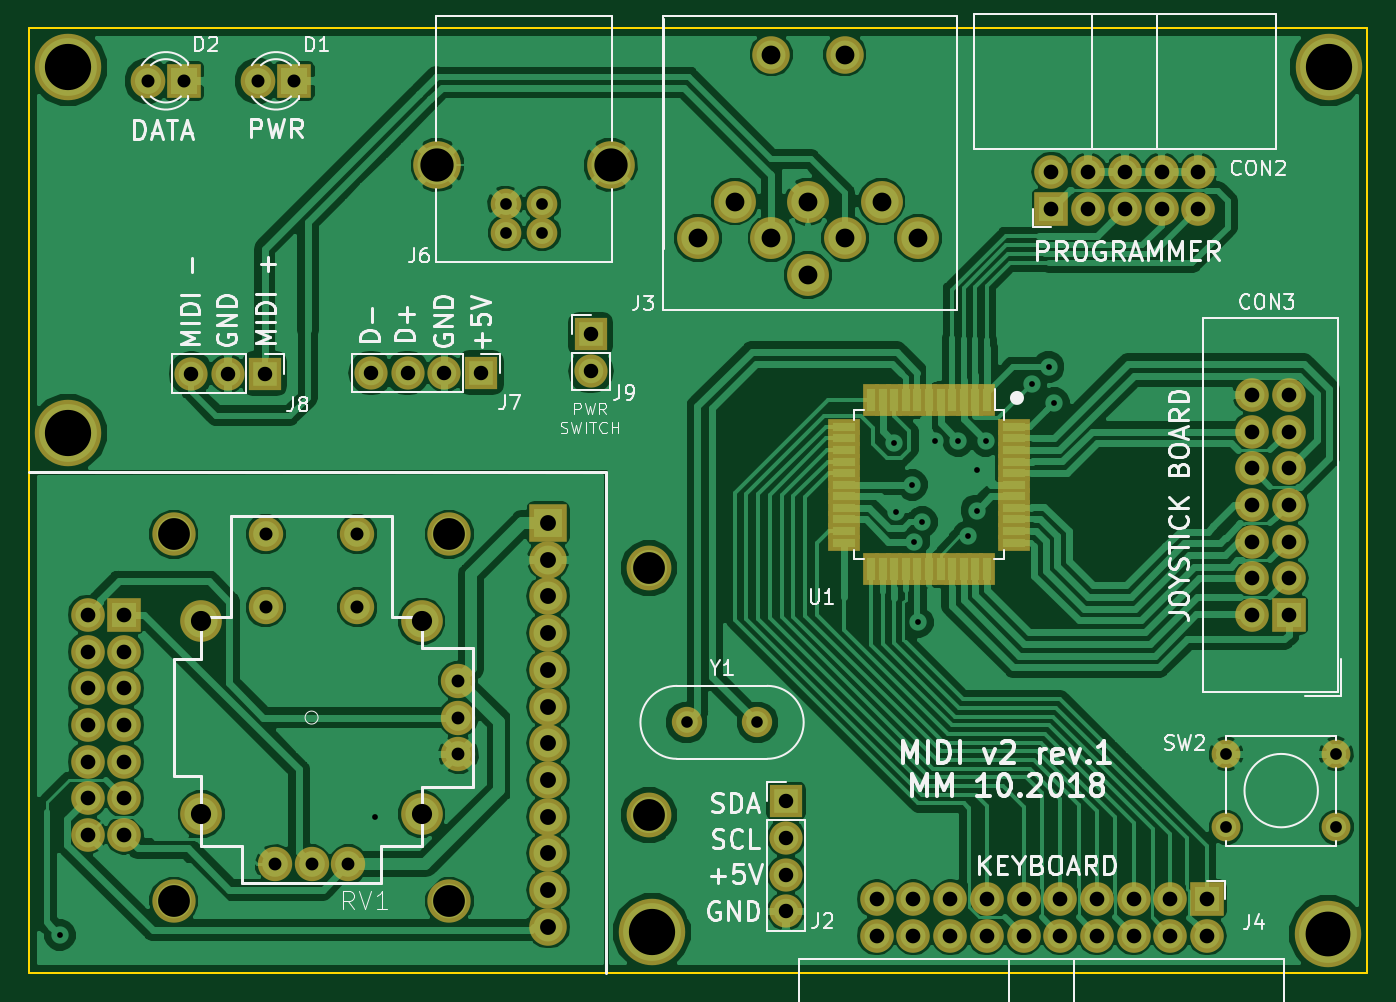
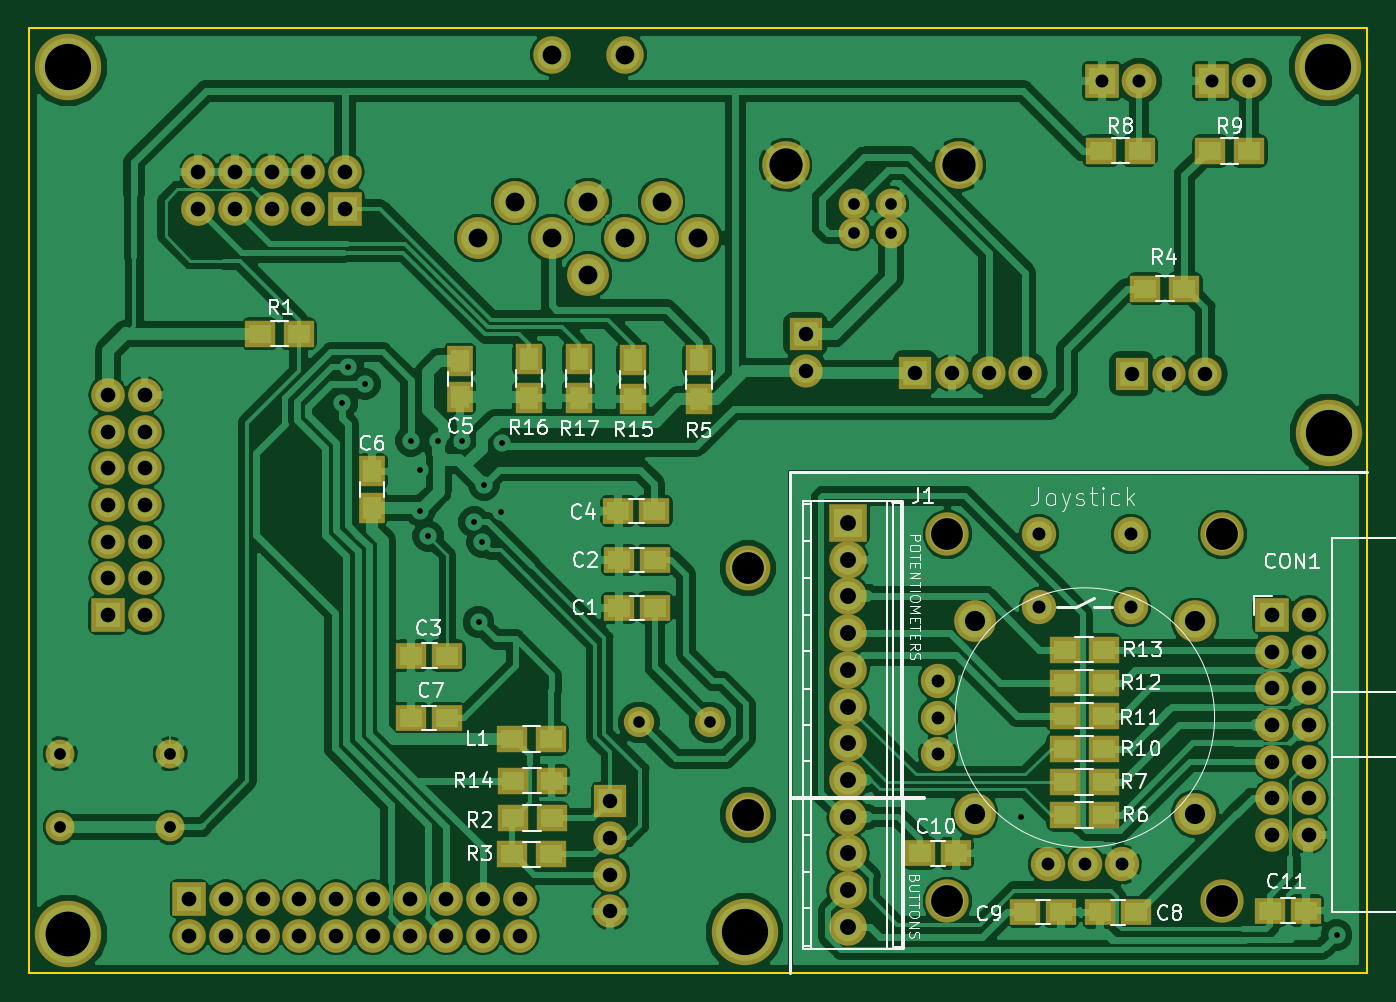
Circuit board: 9 layer files. Board 92.6 x 65.4 mm.
- bottom_copper: midi-v2-circuit-B.Cu.gbr (201873 bytes)
- bottom_mask: midi-v2-circuit-B.Mask.gbr (7970 bytes)
- bottom_silk: midi-v2-circuit-B.SilkS.gbr (37072 bytes)
- outline: midi-v2-circuit-Edge.Cuts.gbr (740 bytes)
- top_copper: midi-v2-circuit-F.Cu.gbr (157969 bytes)
- top_mask: midi-v2-circuit-F.Mask.gbr (6683 bytes)
- top_silk: midi-v2-circuit-F.SilkS.gbr (41359 bytes)
- drill: midi-v2-circuit-NPTH.drl (162 bytes)
- drill: midi-v2-circuit-PTH.drl (2521 bytes)

=== bottom_copper: midi-v2-circuit-B.Cu.gbr (201873 bytes, source omitted) ===
=== bottom_mask: midi-v2-circuit-B.Mask.gbr (7970 bytes, source omitted) ===
=== bottom_silk: midi-v2-circuit-B.SilkS.gbr (37072 bytes, source omitted) ===
=== outline: midi-v2-circuit-Edge.Cuts.gbr ===
G04 #@! TF.GenerationSoftware,KiCad,Pcbnew,5.0.0-fee4fd1~66~ubuntu18.04.1*
G04 #@! TF.CreationDate,2018-10-12T23:09:15+02:00*
G04 #@! TF.ProjectId,midi-v2-circuit,6D6964692D76322D636972637569742E,rev?*
G04 #@! TF.SameCoordinates,Original*
G04 #@! TF.FileFunction,Profile,NP*
%FSLAX46Y46*%
G04 Gerber Fmt 4.6, Leading zero omitted, Abs format (unit mm)*
G04 Created by KiCad (PCBNEW 5.0.0-fee4fd1~66~ubuntu18.04.1) date Fri Oct 12 23:09:15 2018*
%MOMM*%
%LPD*%
G01*
G04 APERTURE LIST*
%ADD10C,0.150000*%
G04 APERTURE END LIST*
D10*
X197612000Y-46608922D02*
X104978200Y-46608922D01*
X197612000Y-112014000D02*
X197612000Y-46608922D01*
X104978200Y-112014000D02*
X197612000Y-112014000D01*
X104978200Y-46608922D02*
X104978200Y-112014004D01*
M02*

=== top_copper: midi-v2-circuit-F.Cu.gbr (157969 bytes, source omitted) ===
=== top_mask: midi-v2-circuit-F.Mask.gbr (6683 bytes, source omitted) ===
=== top_silk: midi-v2-circuit-F.SilkS.gbr (41359 bytes, source omitted) ===
=== drill: midi-v2-circuit-NPTH.drl ===
M48
;DRILL file {KiCad 5.0.0-fee4fd1~66~ubuntu18.04.1} date Fri Oct 12 23:09:17 2018
;FORMAT={-:-/ absolute / inch / decimal}
FMAT,2
INCH,TZ
%
G90
G05
M72
T0
M30

=== drill: midi-v2-circuit-PTH.drl ===
M48
;DRILL file {KiCad 5.0.0-fee4fd1~66~ubuntu18.04.1} date Fri Oct 12 23:09:17 2018
;FORMAT={-:-/ absolute / inch / decimal}
FMAT,2
INCH,TZ
T1C0.0157
T2C0.0315
T3C0.0319
T4C0.0320
T5C0.0350
T6C0.0354
T7C0.0354
T8C0.0394
T9C0.0400
T10C0.0432
T11C0.0512
T12C0.0550
T13C0.0866
T14C0.0906
T15C0.1220
T16C0.1260
%
G90
G05
M72
T1
X4.217Y-4.307
X5.076Y-3.984
X6.49Y-2.965
X6.495Y-3.155
X6.54Y-3.08
X6.545Y-3.235
X6.555Y-3.454
X6.567Y-3.181
X6.6005Y-2.9605
X6.665Y-2.96
X6.692Y-3.219
X6.715Y-3.04
X6.715Y-3.15
X6.74Y-2.96
X6.865Y-2.805
X6.911Y-2.758
X6.926Y-2.857
T2
X5.925Y-3.727
X6.1179Y-3.727
T3
X5.432Y-2.3143
X5.432Y-2.393
X5.532Y-2.3143
X5.532Y-2.393
T4
X7.395Y-3.813
X7.395Y-4.013
X7.695Y-3.813
X7.695Y-4.013
T5
X4.803Y-4.114
X4.903Y-4.114
X5.003Y-4.114
X5.303Y-3.614
X5.303Y-3.714
X5.303Y-3.814
T6
X4.778Y-3.214
X4.778Y-3.414
X5.028Y-3.214
X5.028Y-3.414
T7
X4.756Y-1.979
X4.856Y-1.979
X4.456Y-1.979
X4.556Y-1.979
T8
X6.196Y-3.942
X6.196Y-4.042
X6.196Y-4.142
X6.196Y-4.242
X5.065Y-2.775
X5.165Y-2.775
X5.265Y-2.775
X5.365Y-2.775
X4.575Y-2.777
X4.675Y-2.777
X4.775Y-2.777
X5.664Y-2.67
X5.664Y-2.77
T9
X6.919Y-2.227
X6.919Y-2.327
X7.019Y-2.227
X7.019Y-2.327
X7.119Y-2.227
X7.119Y-2.327
X7.219Y-2.227
X7.219Y-2.327
X7.319Y-2.227
X7.319Y-2.327
X6.443Y-4.2087
X6.443Y-4.3087
X6.543Y-4.2087
X6.543Y-4.3087
X6.643Y-4.2087
X6.643Y-4.3087
X6.743Y-4.2087
X6.743Y-4.3087
X6.843Y-4.2087
X6.843Y-4.3087
X6.943Y-4.2087
X6.943Y-4.3087
X7.043Y-4.2087
X7.043Y-4.3087
X7.143Y-4.2087
X7.143Y-4.3087
X7.243Y-4.2087
X7.243Y-4.3087
X7.343Y-4.2087
X7.343Y-4.3087
X4.293Y-3.434
X4.293Y-3.534
X4.293Y-3.634
X4.293Y-3.734
X4.293Y-3.834
X4.293Y-3.934
X4.293Y-4.034
X4.393Y-3.434
X4.393Y-3.534
X4.393Y-3.634
X4.393Y-3.734
X4.393Y-3.834
X4.393Y-3.934
X4.393Y-4.034
X7.465Y-2.835
X7.465Y-2.935
X7.465Y-3.035
X7.465Y-3.135
X7.465Y-3.235
X7.465Y-3.335
X7.465Y-3.435
X7.565Y-2.835
X7.565Y-2.935
X7.565Y-3.035
X7.565Y-3.135
X7.565Y-3.235
X7.565Y-3.335
X7.565Y-3.435
T10
X5.548Y-3.184
X5.548Y-3.284
X5.548Y-3.384
X5.548Y-3.484
X5.548Y-3.584
X5.548Y-3.684
X5.548Y-3.784
X5.548Y-3.884
X5.548Y-3.984
X5.548Y-4.084
X5.548Y-4.184
X5.548Y-4.284
T11
X5.956Y-2.408
X6.056Y-2.308
X6.156Y-1.908
X6.156Y-2.408
X6.256Y-2.308
X6.256Y-2.508
X6.356Y-1.908
X6.356Y-2.408
X6.456Y-2.308
X6.556Y-2.408
T12
X4.603Y-3.4515
X4.603Y-3.9765
X5.203Y-3.4515
X5.203Y-3.9765
T13
X5.8215Y-3.9799
X4.528Y-3.214
X5.278Y-3.214
X5.8215Y-3.3074
X4.528Y-4.214
X5.278Y-4.214
T14
X5.2458Y-2.208
X5.7182Y-2.208
T15
X7.673Y-4.303
T16
X4.239Y-2.938
X7.674Y-1.941
X5.83Y-4.299
X4.24Y-1.941
T0
M30
